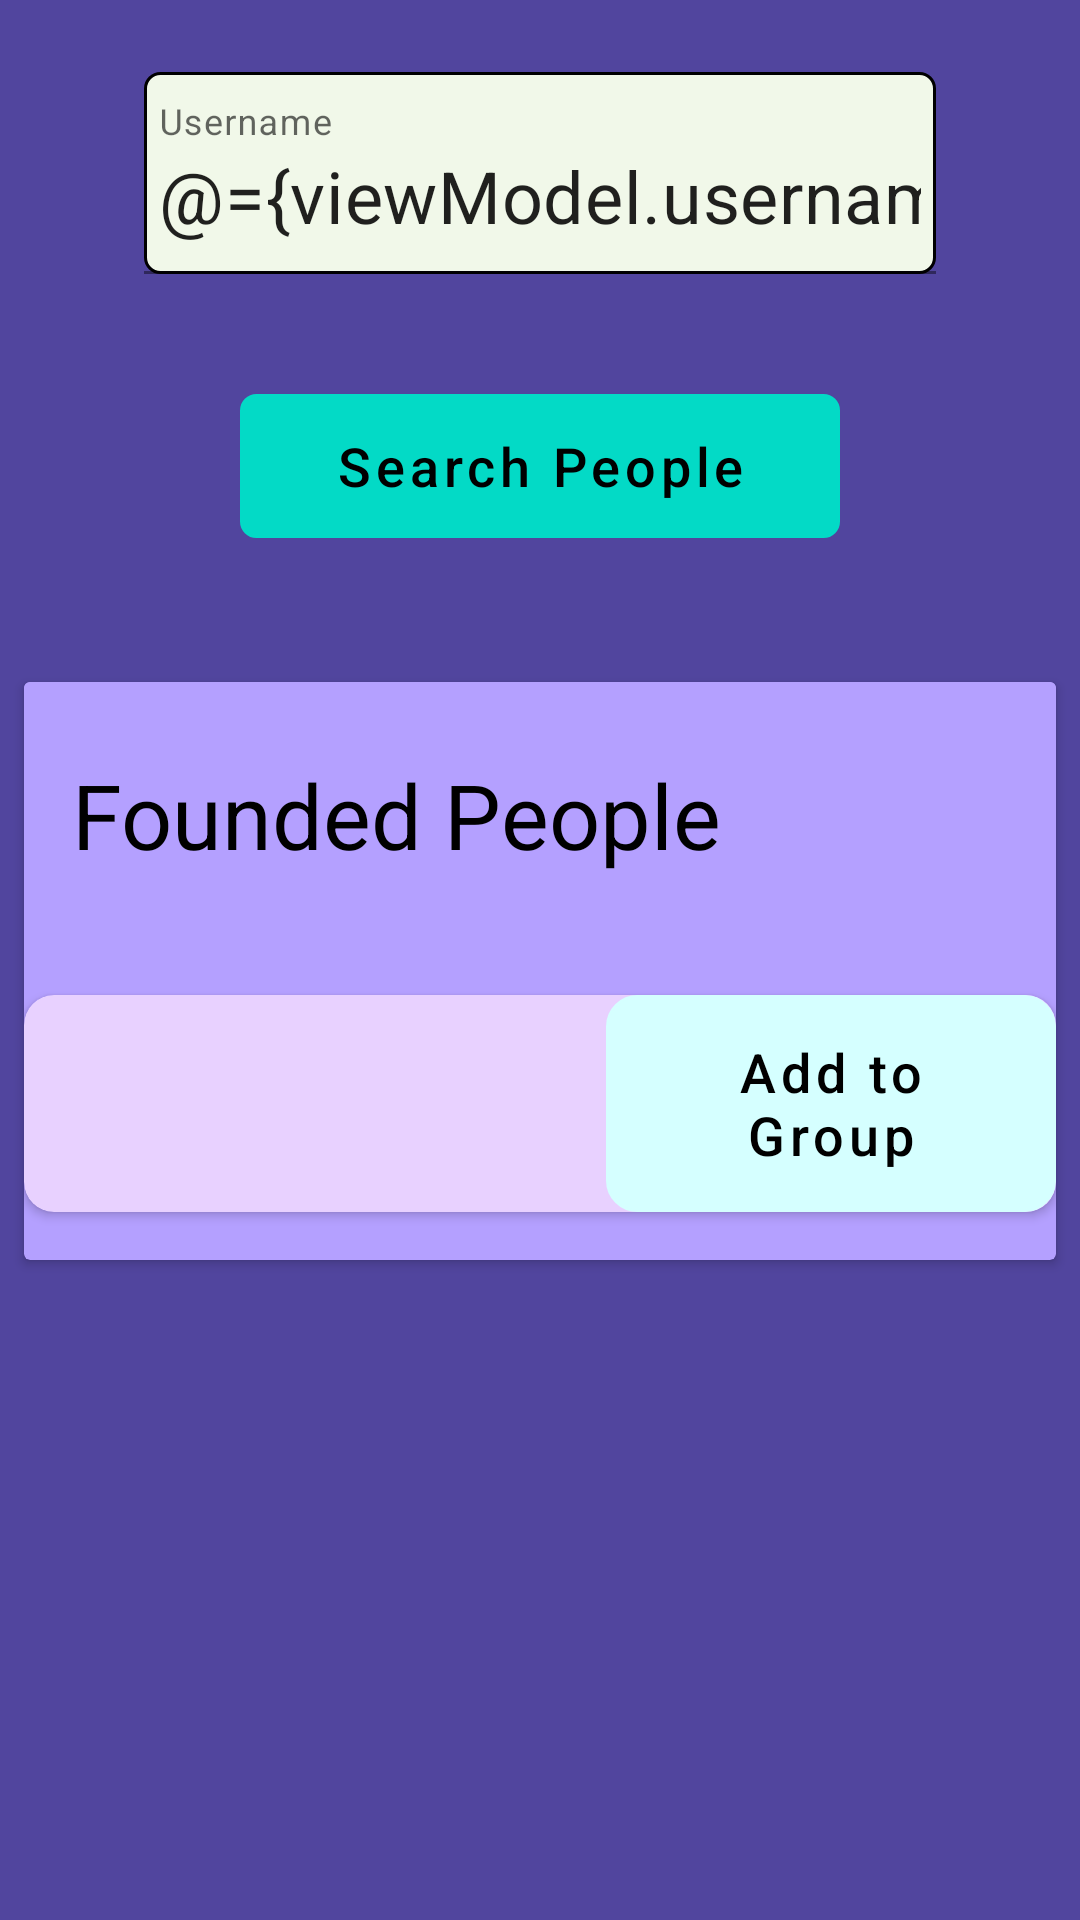

Here is an Android app screen rendered from its layout file. Give the layout XML and the strings, colors and styles it references.
<!-- AndroidManifest.xml: application theme Theme.EventWise -->
<!-- res/layout/activity_user_search.xml -->
<?xml version="1.0" encoding="utf-8"?>
<layout xmlns:android="http://schemas.android.com/apk/res/android"
    xmlns:tools="http://schemas.android.com/tools"
    xmlns:app="http://schemas.android.com/apk/res-auto">

    <data>

        <variable
            name="viewModel"
            type="com.example.eventwise.screens.usersearch.UserSearchViewModel" />
    </data>

    <ScrollView
        android:id="@+id/userSearchActivityLayout"
        android:layout_width="match_parent"
        android:layout_height="match_parent"
        android:fillViewport="true"
        android:background="@color/primary_color_scale1"
        tools:context=".screens.usersearch.UserSearchActivity">

        <LinearLayout
            android:layout_width="match_parent"
            android:layout_height="wrap_content"
            android:orientation="vertical">

            <com.google.android.material.textfield.TextInputLayout
                android:layout_width="match_parent"
                android:layout_height="wrap_content"
                android:layout_marginHorizontal="@dimen/margin_xlarge"
                android:layout_marginVertical="@dimen/margin_small"
                android:hint="@string/username">

                <com.google.android.material.textfield.TextInputEditText
                    android:id="@+id/userSearchActivityUsernameEditText"
                    android:layout_width="match_parent"
                    android:layout_height="wrap_content"
                    android:autofillHints="username"
                    android:background="@drawable/text_field_background"
                    android:layout_margin="@dimen/margin_medium"
                    android:inputType="text"
                    android:text="@={viewModel.usernameSearch}"
                    android:layout_gravity="center"
                    android:paddingHorizontal="@dimen/form_text_field_padding_horizontal"
                    android:paddingTop="@dimen/form_text_field_padding_vertical"
                    android:textSize="@dimen/text_size_large" />

            </com.google.android.material.textfield.TextInputLayout>

            <com.google.android.material.button.MaterialButton
                android:id="@+id/userSearchActivitySearchPeopleButton"
                android:layout_width="@dimen/form_button_width"
                android:layout_height="wrap_content"
                android:background="@drawable/button_background"
                android:layout_margin="@dimen/margin_medium"
                android:layout_gravity="center"
                android:text="@string/search_people"
                android:textAllCaps="false"
                android:textColor="@color/black"
                android:textSize="@dimen/text_size_medium"
                app:backgroundTint="@color/secondary_color_scale1" />

            <androidx.cardview.widget.CardView
                android:id="@+id/userSearchActivityFoundedPeopleLayout"
                android:layout_width="match_parent"
                android:layout_height="wrap_content"
                android:layout_marginHorizontal="@dimen/margin_small"
                android:layout_marginVertical="@dimen/margin_xlarge"
                android:background="@drawable/cardview_border_background"
                android:backgroundTint="@color/primary_color_scale3">

                <LinearLayout
                    android:layout_width="match_parent"
                    android:layout_height="match_parent"
                    android:orientation="vertical">

                    <com.google.android.material.textview.MaterialTextView
                        android:layout_width="match_parent"
                        android:layout_height="wrap_content"
                        android:text="@string/founded_people"
                        android:textColor="@color/black"
                        android:background="@drawable/text_field_purple_background"
                        android:paddingVertical="@dimen/margin_large"
                        android:paddingHorizontal="@dimen/margin_medium"
                        android:textSize="@dimen/text_size_xlarge"/>

                    <androidx.cardview.widget.CardView
                        android:layout_width="match_parent"
                        android:layout_height="wrap_content"
                        android:background="@drawable/button_background"
                        app:cardCornerRadius="10dp"
                        android:layout_marginVertical="@dimen/margin_medium"
                        android:backgroundTint="@color/primary_color_scale4">

                        <com.google.android.material.textview.MaterialTextView
                            android:id="@+id/userSearchActivityUsernameTextView"
                            android:layout_width="match_parent"
                            android:layout_height="wrap_content"
                            android:text="@{viewModel.foundedUserName}"
                            android:textColor="@color/black"
                            android:paddingVertical="@dimen/margin_medium"
                            android:paddingHorizontal="@dimen/margin_medium"
                            android:textSize="@dimen/text_size_xlarge"/>

                        <com.google.android.material.button.MaterialButton
                            android:id="@+id/activityUserSearchAddRemoveButton"
                            android:layout_width="150dp"
                            android:layout_height="match_parent"
                            android:background="@drawable/button_background_more_radius"
                            android:layout_gravity="end"
                            android:text="@string/add_to_group"
                            android:textAllCaps="false"
                            android:textColor="@color/black"
                            android:textSize="@dimen/text_size_medium"
                            app:backgroundTint="@color/secondary_color_scale2" />

                    </androidx.cardview.widget.CardView>


                </LinearLayout>

            </androidx.cardview.widget.CardView>

        </LinearLayout>


    </ScrollView>
</layout>
<!-- resources referenced by this layout -->
<resources>
  <color name="black">#FF000000</color>
  <color name="primary_color_scale1">#51459E</color>
  <color name="primary_color_scale3">#B4A0FF</color>
  <color name="primary_color_scale4">#E8D1FF</color>
  <color name="secondary_color_scale1">#03DAC6</color>
  <color name="secondary_color_scale2">#D5FFFF</color>
  <dimen name="form_button_width">200dp</dimen>
  <dimen name="form_text_field_padding_horizontal">5dp</dimen>
  <dimen name="form_text_field_padding_vertical">25dp</dimen>
  <dimen name="margin_large">24dp</dimen>
  <dimen name="margin_medium">16dp</dimen>
  <dimen name="margin_small">8dp</dimen>
  <dimen name="margin_xlarge">32dp</dimen>
  <dimen name="text_size_large">24sp</dimen>
  <dimen name="text_size_medium">18sp</dimen>
  <dimen name="text_size_xlarge">30sp</dimen>
  <!-- drawable button_background (drawable) -->
  <?xml version="1.0" encoding="utf-8"?>
  <shape xmlns:android="http://schemas.android.com/apk/res/android"
      android:shape="rectangle" android:padding="10dp">
      <corners
          android:bottomRightRadius="5dp"
          android:bottomLeftRadius="5dp"
          android:topLeftRadius="5dp"
          android:topRightRadius="5dp"/>
      <stroke
          android:width="1dp"
          android:color="@android:color/black" />
  </shape>
  <!-- drawable button_background_more_radius (drawable) -->
  <?xml version="1.0" encoding="utf-8"?>
  <shape xmlns:android="http://schemas.android.com/apk/res/android"
      android:shape="rectangle" android:padding="10dp">
      <corners
          android:bottomRightRadius="10dp"
          android:bottomLeftRadius="10dp"
          android:topLeftRadius="10dp"
          android:topRightRadius="10dp"/>
      <stroke
          android:width="1dp"
          android:color="@android:color/black" />
  </shape>
  <!-- drawable cardview_border_background (drawable-v24) -->
  <?xml version="1.0" encoding="utf-8"?>
  <shape xmlns:android="http://schemas.android.com/apk/res/android"
      android:shape="rectangle" android:padding="10dp">
      <stroke
          android:width="0.1dp"
          android:color="@android:color/black" />
  </shape>
  <!-- drawable text_field_background (drawable) -->
  <?xml version="1.0" encoding="utf-8"?>
  <shape xmlns:android="http://schemas.android.com/apk/res/android"
      android:shape="rectangle" android:padding="10dp">
      <solid android:color="@color/text_field_background_color"/>
      <corners
          android:bottomRightRadius="5dp"
          android:bottomLeftRadius="5dp"
          android:topLeftRadius="5dp"
          android:topRightRadius="5dp"/>
      <stroke
          android:width="1dp"
          android:color="@android:color/black" />
  </shape>
  <!-- drawable text_field_purple_background (drawable) -->
  <?xml version="1.0" encoding="utf-8"?>
  <shape xmlns:android="http://schemas.android.com/apk/res/android"
      android:shape="rectangle" android:padding="10dp">
      <solid android:color="@color/primary_color_scale3"/>
  </shape>
  <string name="add_to_group">Add to Group</string>
  <string name="founded_people">Founded People</string>
  <string name="search_people">Search People</string>
  <string name="username">Username</string>
  <style name="Theme.EventWise" parent="Theme.MaterialComponents.DayNight.DarkActionBar">
          
          <item name="colorPrimary">@color/primary_color_scale1</item>
          <item name="colorPrimaryVariant">@color/primary_color_scale2</item>
          <item name="colorOnPrimary">@color/white</item>
          
          <item name="colorSecondary">@color/secondary_color_scale1</item>
          <item name="colorSecondaryVariant">@color/secondary_color_scale2</item>
          <item name="colorOnSecondary">@color/black</item>
          
          <item name="android:statusBarColor">?attr/colorSecondary</item>
          
      </style>
  <color name="text_field_background_color">#F1F8E9</color>
  <color name="primary_color_scale2">#8271D0</color>
  <color name="white">#FFFFFFFF</color>
</resources>
